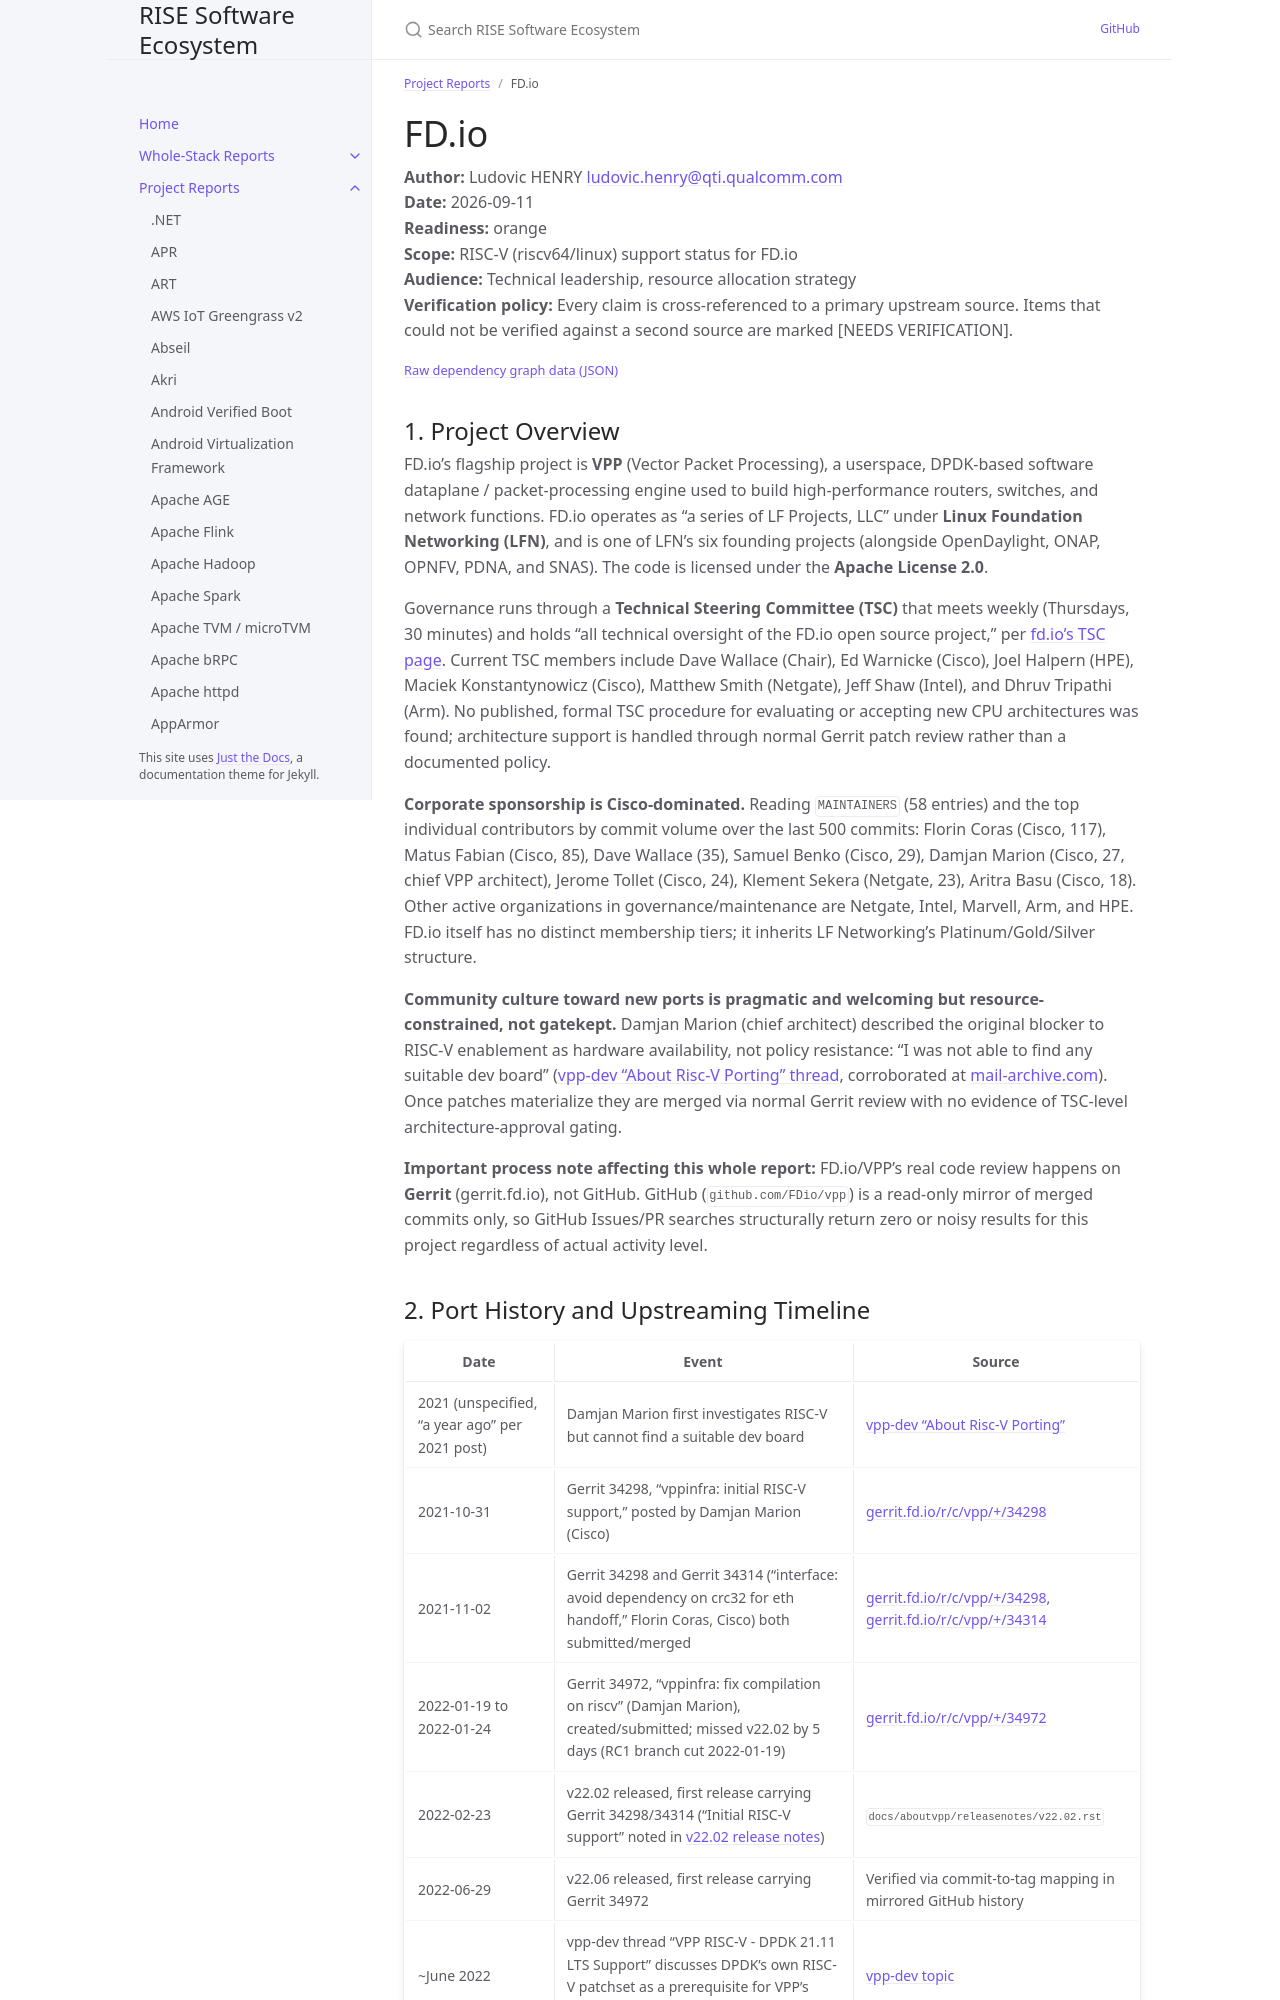

repository: riseproject-dev/sw-ecosystem · page: pr-preview/pr-9/project-reports/fd-io.html · generator: jekyll

---
title: FD.io
parent: Project Reports
color: orange
dependencies:
  - name: DPDK
    relation: runtime-dependency
    criticality: critical
  - name: Linux kernel
    relation: runtime-dependency
    criticality: critical
  - name: GCC
    relation: build-dependency
    criticality: critical
  - name: rdma-core
    relation: runtime-dependency
    criticality: optional
---

# FD.io

**Author:** Ludovic HENRY <ludovic.henry@qti.qualcomm.com><br/>
**Date:** 2026-09-11<br/>
**Readiness:** orange<br/>
**Scope:** RISC-V (riscv64/linux) support status for FD.io<br/>
**Audience:** Technical leadership, resource allocation strategy<br/>
**Verification policy:** Every claim is cross-referenced to a primary upstream source. Items that could not be verified against a second source are marked [NEEDS VERIFICATION].<br/>

{% include dependency-graph.html slug="dependencies" subset="fd-io" %}

## 1. Project Overview

FD.io's flagship project is **VPP** (Vector Packet Processing), a userspace, DPDK-based software dataplane / packet-processing engine used to build high-performance routers, switches, and network functions. FD.io operates as "a series of LF Projects, LLC" under **Linux Foundation Networking (LFN)**, and is one of LFN's six founding projects (alongside OpenDaylight, ONAP, OPNFV, PDNA, and SNAS). The code is licensed under the **Apache License 2.0**.

Governance runs through a **Technical Steering Committee (TSC)** that meets weekly (Thursdays, 30 minutes) and holds "all technical oversight of the FD.io open source project," per [fd.io's TSC page](https://fd.io/community/tsc/). Current TSC members include Dave Wallace (Chair), Ed Warnicke (Cisco), Joel Halpern (HPE), Maciek Konstantynowicz (Cisco), Matthew Smith (Netgate), Jeff Shaw (Intel), and Dhruv Tripathi (Arm). No published, formal TSC procedure for evaluating or accepting new CPU architectures was found; architecture support is handled through normal Gerrit patch review rather than a documented policy.

**Corporate sponsorship is Cisco-dominated.** Reading `MAINTAINERS` (58 entries) and the top individual contributors by commit volume over the last 500 commits: Florin Coras (Cisco, 117), Matus Fabian (Cisco, 85), Dave Wallace (35), Samuel Benko (Cisco, 29), Damjan Marion (Cisco, 27, chief VPP architect), Jerome Tollet (Cisco, 24), Klement Sekera (Netgate, 23), Aritra Basu (Cisco, 18). Other active organizations in governance/maintenance are Netgate, Intel, Marvell, Arm, and HPE. FD.io itself has no distinct membership tiers; it inherits LF Networking's Platinum/Gold/Silver structure.

**Community culture toward new ports is pragmatic and welcoming but resource-constrained, not gatekept.** Damjan Marion (chief architect) described the original blocker to RISC-V enablement as hardware availability, not policy resistance: "I was not able to find any suitable dev board" ([vpp-dev "About Risc-V Porting" thread](https://lists.fd.io/g/vpp-dev/topic/about_risc_v_porting/86312689), corroborated at [mail-archive.com](https://www.mail-archive.com/vpp-dev@lists.fd.io/msg17020.html)). Once patches materialize they are merged via normal Gerrit review with no evidence of TSC-level architecture-approval gating.

**Important process note affecting this whole report:** FD.io/VPP's real code review happens on **Gerrit** (gerrit.fd.io), not GitHub. GitHub (`github.com/FDio/vpp`) is a read-only mirror of merged commits only, so GitHub Issues/PR searches structurally return zero or noisy results for this project regardless of actual activity level.
